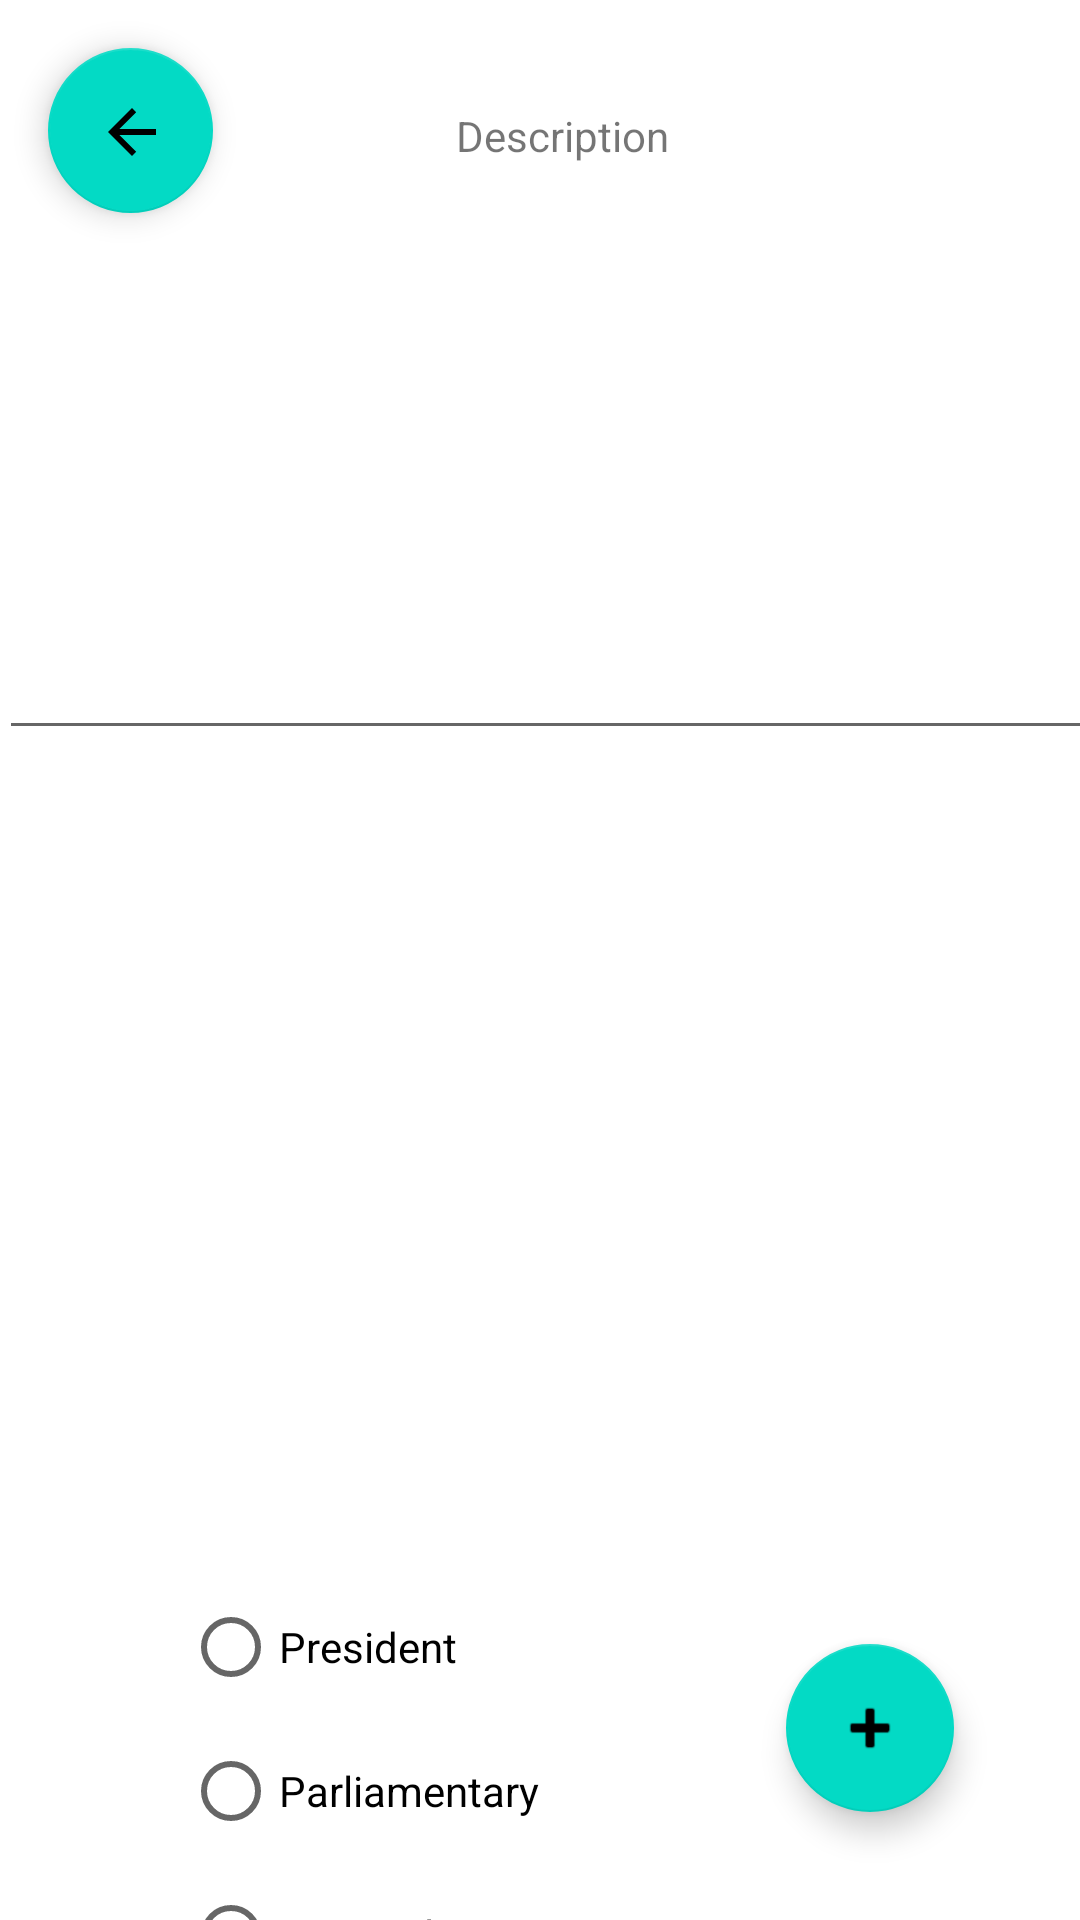

Reconstruct the res/layout file that produces this screen, plus the resources it refers to.
<!-- AndroidManifest.xml: application theme Theme.AndroidAppOnlineVotingSystem -->
<!-- res/layout/activity_candidate_activty.xml -->
<?xml version="1.0" encoding="utf-8"?>
<androidx.constraintlayout.widget.ConstraintLayout xmlns:android="http://schemas.android.com/apk/res/android"
    xmlns:app="http://schemas.android.com/apk/res-auto"
    xmlns:tools="http://schemas.android.com/tools"
    android:layout_width="match_parent"
    android:layout_height="match_parent"
    tools:context=".main.CandidateActivty">


    <ImageView
        android:id="@+id/imageCandidate"
        android:layout_width="328dp"
        android:layout_height="272dp"
        android:layout_marginStart="35dp"
        android:layout_marginTop="12dp"
        android:layout_marginEnd="35dp"
        android:scaleType="fitXY"
        android:src="@drawable/upload"
        app:layout_constraintEnd_toEndOf="parent"
        app:layout_constraintHorizontal_bias="0.461"
        app:layout_constraintStart_toStartOf="parent"
        app:layout_constraintTop_toBottomOf="@+id/description"
        tools:srcCompat="@tools:sample/avatars" />

    <EditText
        android:id="@+id/description"
        android:layout_width="377dp"
        android:layout_height="174dp"
        android:layout_marginStart="17dp"
        android:layout_marginTop="76dp"
        android:layout_marginEnd="20dp"
        android:inputType="textMultiLine"
        android:maxLines="8"
        android:minLines="6"
        app:layout_constraintEnd_toEndOf="parent"
        app:layout_constraintHorizontal_bias="0.333"
        app:layout_constraintStart_toStartOf="parent"
        app:layout_constraintTop_toTopOf="parent" />

    <TextView
        android:id="@+id/textView6"
        android:layout_width="wrap_content"
        android:layout_height="wrap_content"
        android:layout_marginStart="152dp"
        android:layout_marginTop="5dp"
        android:layout_marginBottom="2dp"
        android:text="Description"
        app:layout_constraintBottom_toTopOf="@+id/description"
        app:layout_constraintStart_toStartOf="parent"
        app:layout_constraintTop_toTopOf="parent"
        app:layout_constraintVertical_bias="0.611" />

    <RadioGroup
        android:id="@+id/radioGroup"
        android:layout_width="wrap_content"
        android:layout_height="wrap_content"
        android:layout_marginStart="61dp"
        android:layout_marginTop="40dp"
        android:layout_marginBottom="20dp"
        app:layout_constraintBottom_toBottomOf="parent"
        app:layout_constraintStart_toStartOf="parent"
        app:layout_constraintTop_toBottomOf="@+id/imageCandidate">

        <RadioButton
            android:id="@+id/presedinte"
            android:layout_width="match_parent"
            android:layout_height="wrap_content"
            android:text="President" />

        <RadioButton
            android:id="@+id/parlamentar"
            android:layout_width="match_parent"
            android:layout_height="wrap_content"
            android:text="Parliamentary" />

        <RadioButton
            android:id="@+id/euroParlamentar"
            android:layout_width="match_parent"
            android:layout_height="wrap_content"
            android:text="Europarliamentary" />
    </RadioGroup>

    <com.google.android.material.floatingactionbutton.FloatingActionButton
        android:id="@+id/btnUploadImage"
        android:layout_width="wrap_content"
        android:layout_height="wrap_content"
        android:layout_marginStart="106dp"
        android:layout_marginTop="14dp"
        android:layout_marginEnd="42dp"
        android:clickable="true"
        app:layout_constraintEnd_toEndOf="parent"
        app:layout_constraintHorizontal_bias="1.0"
        app:layout_constraintStart_toEndOf="@+id/radioGroup"
        app:layout_constraintTop_toBottomOf="@+id/imageCandidate"
        app:srcCompat="@android:drawable/ic_input_add" />

    <Button
        android:id="@+id/buttonCandidate"
        android:layout_width="127dp"
        android:layout_height="55dp"
        android:layout_marginStart="34dp"
        android:layout_marginTop="6dp"
        android:layout_marginEnd="42dp"
        android:layout_marginBottom="40dp"
        android:text="Candidate"
        app:layout_constraintBottom_toBottomOf="parent"
        app:layout_constraintEnd_toEndOf="parent"
        app:layout_constraintHorizontal_bias="1.0"
        app:layout_constraintStart_toEndOf="@+id/radioGroup"
        app:layout_constraintTop_toBottomOf="@+id/btnUploadImage"
        app:layout_constraintVertical_bias="1.0" />

    <com.google.android.material.floatingactionbutton.FloatingActionButton
        android:id="@+id/backbtn"
        android:layout_width="62dp"
        android:layout_height="55dp"
        android:layout_marginStart="16dp"
        android:layout_marginTop="16dp"
        android:clickable="true"
        app:layout_constraintStart_toStartOf="parent"
        app:layout_constraintTop_toTopOf="parent"
        app:srcCompat="?attr/homeAsUpIndicator" />

</androidx.constraintlayout.widget.ConstraintLayout>
<!-- resources referenced by this layout -->
<resources>
  <style name="Theme.AndroidAppOnlineVotingSystem" parent="Theme.MaterialComponents.DayNight.NoActionBar">
          
          <item name="colorPrimary">@color/purple_500</item>
          <item name="colorPrimaryVariant">@color/purple_700</item>
          <item name="colorOnPrimary">@color/white</item>
          
          <item name="colorSecondary">@color/teal_200</item>
          <item name="colorSecondaryVariant">@color/teal_700</item>
          <item name="colorOnSecondary">@color/black</item>
          
          <item name="android:statusBarColor" tools:targetApi="l">?attr/colorPrimaryVariant</item>
          
      </style>
  <color name="purple_500">#FF6200EE</color>
  <color name="purple_700">#FF3700B3</color>
  <color name="white">#FFFFFFFF</color>
  <color name="teal_200">#FF03DAC5</color>
  <color name="teal_700">#FF018786</color>
  <color name="black">#FF000000</color>
</resources>
